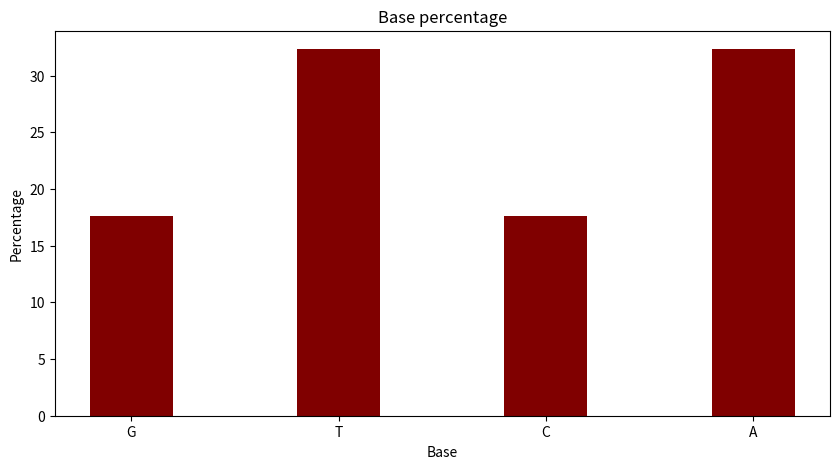

This chart was generated by the following Python code:
#!/usr/bin/python3

# Script to count the amount per base type and calculate the frequency

#input = input("Enter DNA sequence: ")
# Hardcoded input
input = "AAGGTCGATCGATGATATCTTTCTAATTCTTATTATCTCTAACACCAAAGGAGATGATGACGTAGCTA"
bases = {}

def basefreq(input):

    # calculate the base count
    count = len(input)
    #print(len)

    # Place each individual character in a list
    list = set(input)
    #print(list)

    # Count each individual character in the input and update in a dictionary
    for i in list:
        bases.update({i:input.count(i)})

    # Calcute the frequency of each base 
    for k,v in bases.items():
        bases.update({k:(v*100.0/count)})
    return bases
print("Calculate base frequency: \n{}".format(basefreq(input)))
################################################################################
# Visualise output using matplotlib
################################################################################
import matplotlib.pyplot as plt
# Defining the values for the barplot
base_key = list(bases.keys())
base_value = list(bases.values())

fig = plt.figure(figsize= (10,5))
# Creating the barplot
plt.bar(base_key, base_value, color="maroon", width=0.4)
plt.xlabel("Base")
plt.ylabel("Percentage")
plt.title("Base percentage")
plt.show()
